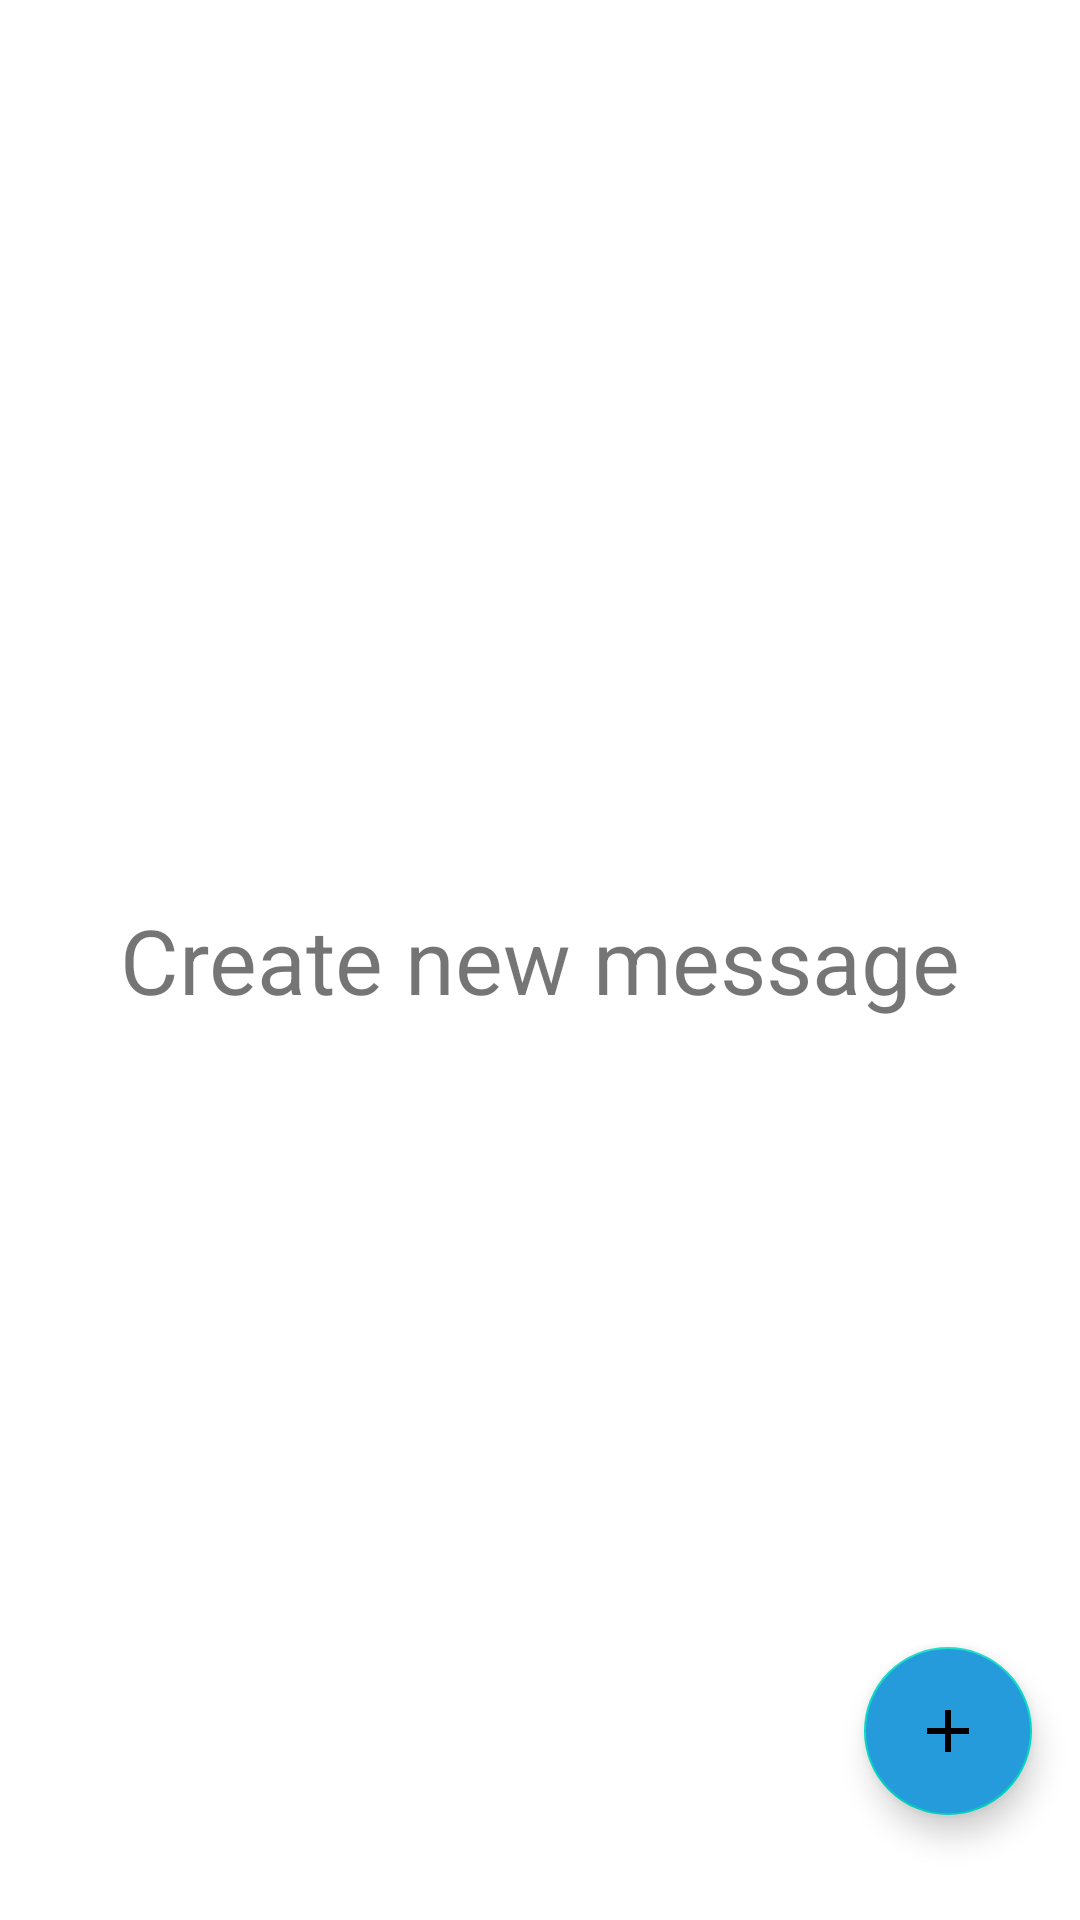

Layout XML and referenced resources for this Android screen:
<!-- AndroidManifest.xml: application theme Theme.SendIt -->
<!-- res/layout/fragment_fragment1.xml -->
<?xml version="1.0" encoding="utf-8"?>
<FrameLayout xmlns:android="http://schemas.android.com/apk/res/android"
    xmlns:tools="http://schemas.android.com/tools"
    android:layout_width="match_parent"
    android:layout_height="match_parent"
    tools:context=".fragment1">
    

    <TextView
        android:layout_width="match_parent"
        android:layout_height="match_parent"
        android:text="Create new message"
        android:gravity="center"
        android:textSize="30sp"/>

    <com.google.android.material.floatingactionbutton.FloatingActionButton
        android:id="@+id/fab1"
        android:layout_width="wrap_content"
        android:layout_height="wrap_content"
        android:layout_gravity="bottom|right"
        android:layout_marginEnd="16dp"
        android:layout_marginBottom="35dp"
        android:backgroundTint="#269BDC"
        android:src="@drawable/ic_baseline_add_24" />

</FrameLayout>
<!-- resources referenced by this layout -->
<resources>
  <!-- drawable ic_baseline_add_24 (drawable) -->
  <vector android:height="24dp"
      android:tint="#131516"
      android:viewportHeight="24"
      android:viewportWidth="24"
      android:width="24dp"
      xmlns:android="http://schemas.android.com/apk/res/android">
      <path android:fillColor="@android:color/white"
          android:pathData="M19,13h-6v6h-2v-6H5v-2h6V5h2v6h6v2z"/>
  </vector>
  <style name="Theme.SendIt" parent="Theme.MaterialComponents.DayNight.DarkActionBar">
          
          <item name="colorPrimary">#269BDC</item>
          <item name="colorPrimaryVariant">#269BDC</item>
          <item name="colorOnPrimary">@color/white</item>
          
          <item name="colorSecondary">@color/teal_200</item>
          <item name="colorSecondaryVariant">@color/teal_700</item>
          <item name="colorOnSecondary">@color/black</item>
          
          <item name="android:statusBarColor" tools:targetApi="l">?attr/colorPrimaryVariant</item>
          
      </style>
  <!-- not gathered from this repository: default colours our renderer supplied (Android Studio template values) -->
  <color name="teal_200">#FF03DAC5</color>
  <color name="teal_700">#FF018786</color>
  <color name="black">#FF000000</color>
  <color name="white">#FFFFFFFF</color>
</resources>
